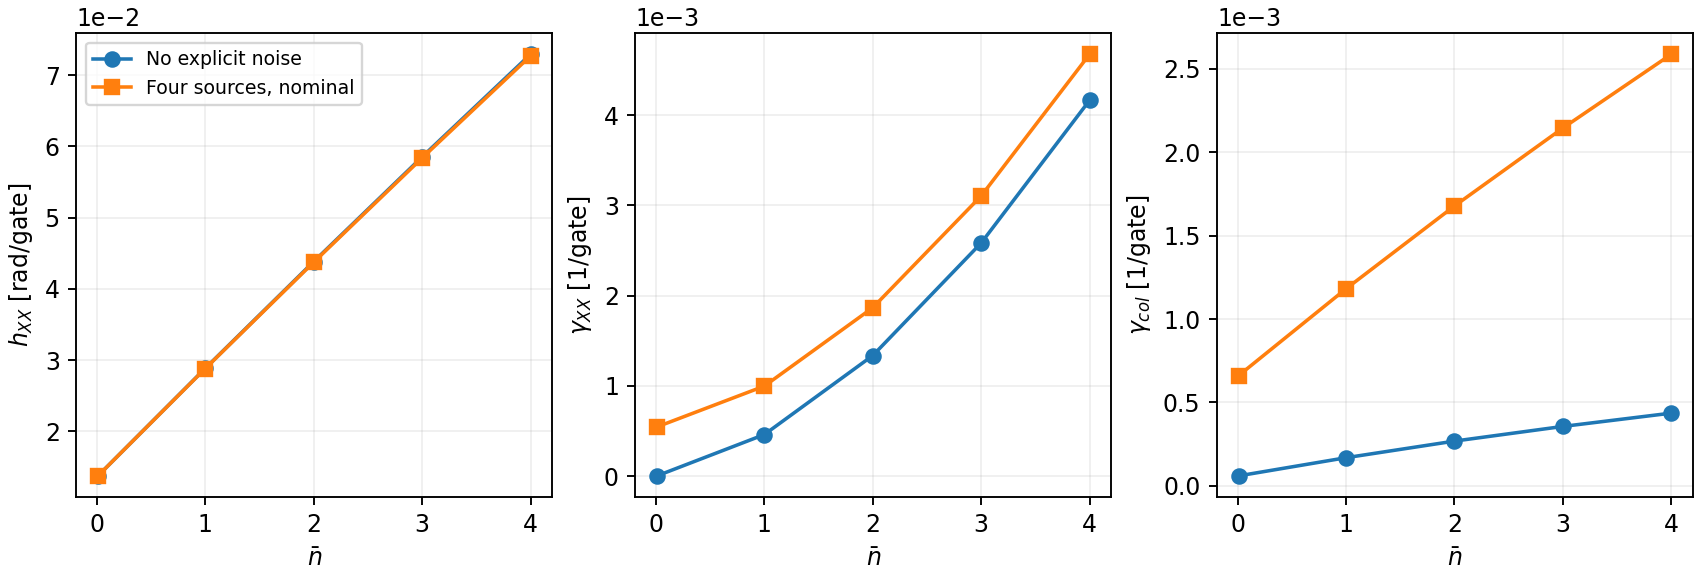

Source data for this figure (header and first rows):
generator_source, nbar, h_XX_rad_per_gate, gamma_XX_per_gate, gamma_col_per_gate, relative_frobenius_residual
all, 0.01, 0.01374, 0.0005451, 0.000661, 0.03788
all, 1.0, 0.02881, 0.0009971, 0.001181, 0.01788
all, 2.0, 0.04374, 0.001866, 0.001677, 0.01177
all, 3.0, 0.05838, 0.003105, 0.002144, 0.008826
all, 4.0, 0.07271, 0.004674, 0.002587, 0.007092
motional_dephasing, 0.01, -8.215065135471236e-06, 0.0001613, 0.0002217, 8.289757451911035e-05
motional_dephasing, 1.0, -4.098815962873692e-05, 0.0001555, 0.0006375, 2.5187209253335364e-05
motional_dephasing, 2.0, -9.310828112925933e-05, 0.0001487, 0.001039, 3.1726365841774654e-05
motional_dephasing, 3.0, -0.0001606, 0.0001396, 0.001423, 1.8402974746580364e-05
motional_dephasing, 4.0, -0.0002404, 0.0001278, 0.001789, 3.269757135840328e-05
motional_heating, 0.01, 7.740475843367532e-06, 1.5450065822642336e-07, 0.0002438, 7.99681178020726e-05
motional_heating, 1.0, 7.963541275391414e-06, 3.4343355052238715e-07, 0.0002391, 5.2297923992274814e-05
motional_heating, 2.0, 8.403015461660305e-06, 5.79458257324078e-07, 0.0002345, 0.0001176
motional_heating, 3.0, 9.11498462689928e-06, 7.409295944213197e-07, 0.00023, 0.0002391
motional_heating, 4.0, 9.901173078002977e-06, 1.0144733309001172e-06, 0.0002256, 0.0001443
none, 0.01, 0.01374, 2.3951280793958355e-06, 5.9978206423388976e-05, 2.7516429216926127e-06
none, 1.0, 0.02884, 0.0004601, 0.0001687, 1.451589056426016e-06
none, 2.0, 0.04382, 0.001336, 0.0002683, 2.373457785423521e-06
none, 3.0, 0.05853, 0.002583, 0.0003562, 1.5725501119963098e-06
none, 4.0, 0.07294, 0.004165, 0.0004359, 1.0591531442790523e-06
photon_scattering, 0.01, 1.3103316019681267e-08, 0.0002562, 9.374768565927036e-05, 0.6621
photon_scattering, 1.0, 1.273834698096653e-08, 0.0002562, 9.374808944715248e-05, 0.658
photon_scattering, 2.0, 3.880774206242214e-08, 0.0002562, 9.374839672920176e-05, 0.6579
photon_scattering, 3.0, 5.460680378190091e-08, 0.0002562, 9.375031369090434e-05, 0.6583
photon_scattering, 4.0, 1.3036826479459511e-09, 0.0002562, 9.374826186849097e-05, 0.6589
spin_dephasing, 0.01, 7.868394060438737e-09, 0.000125, 4.1666071376870035e-05, 0.6838
spin_dephasing, 1.0, -1.3812577383838997e-10, 0.000125, 4.166521576346306e-05, 0.6776
spin_dephasing, 2.0, 1.795655681438116e-10, 0.000125, 4.166431956932444e-05, 0.6771
spin_dephasing, 3.0, 2.8931660088494695e-08, 0.000125, 4.1666166897638874e-05, 0.6775
spin_dephasing, 4.0, 4.420020647925943e-08, 0.0001249, 4.1667574037261064e-05, 0.6781
